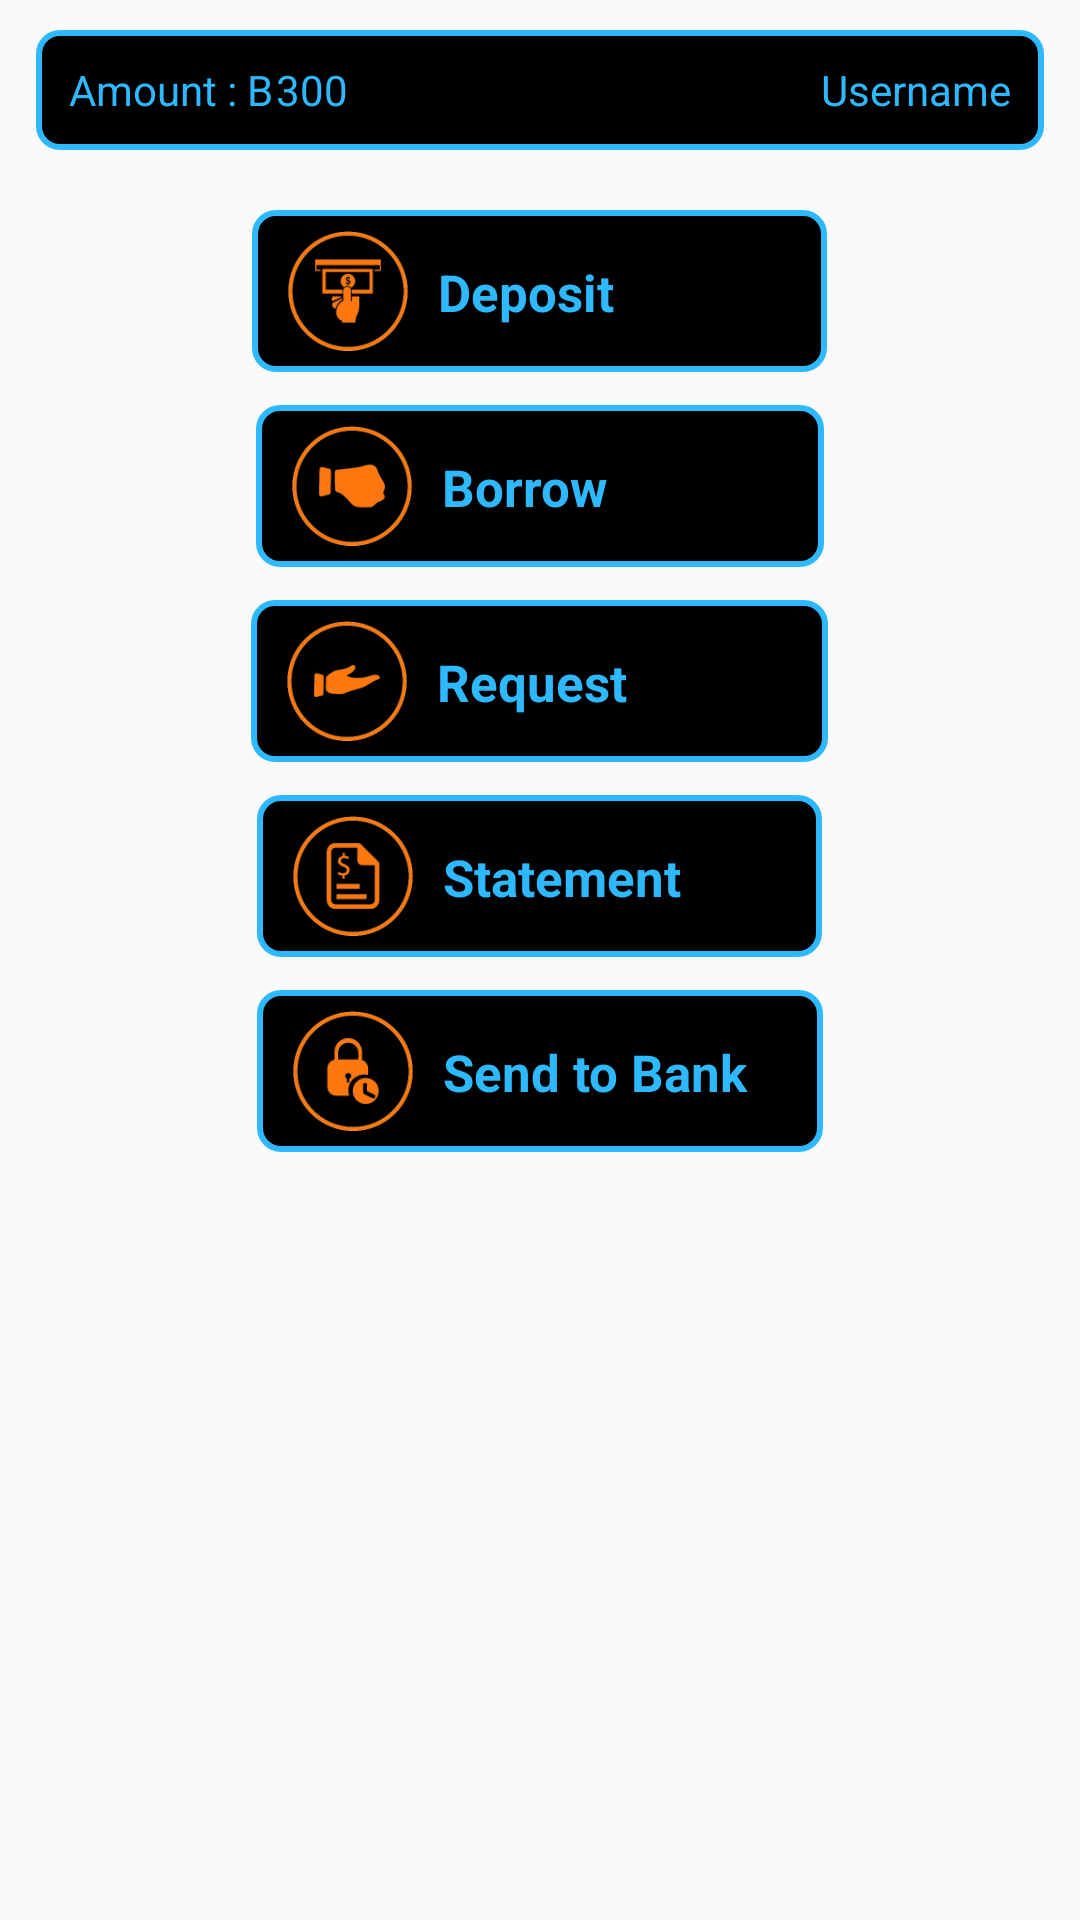

The Android layout XML behind this screen, and the referenced resources:
<!-- AndroidManifest.xml: application theme AppTheme -->
<!-- res/layout/activity_junior_bank.xml -->
<?xml version="1.0" encoding="utf-8"?>
<ScrollView xmlns:android="http://schemas.android.com/apk/res/android"
    android:layout_width="match_parent"
    android:layout_height="match_parent"
    android:background="@drawable/baka">


    <RelativeLayout
        android:layout_width="match_parent"
        android:layout_height="match_parent"
        android:paddingBottom="150dp"
        android:id="@+id/JRBank">


        <RelativeLayout
            android:layout_width="fill_parent"
            android:layout_height="40dp"
            android:id="@+id/jr_relativeL1"
            android:background="@drawable/dashbuttons_color"
            android:layout_marginTop="10dp"
            android:layout_marginLeft="12dp"
            android:layout_marginRight="12dp">

            <TextView
                android:layout_width="wrap_content"
                android:layout_height="wrap_content"
                android:id="@+id/amount_txt"
                android:text="Amount : B"
                android:textColor="#2EB9FF"
                android:paddingLeft="7dp"
                android:layout_centerVertical="true"/>

            <TextView
                android:layout_width="wrap_content"
                android:layout_height="wrap_content"
                android:id="@+id/username"
                android:text="Username"
                android:paddingRight="7dp"
                android:textColor="#2EB9FF"
                android:layout_centerVertical="true"
                android:layout_alignParentRight="true"/>

            <TextView
                android:layout_width="wrap_content"
                android:layout_height="wrap_content"
                android:id="@+id/txtJRBankAmount"
                android:layout_toRightOf="@+id/amount_txt"
                android:layout_centerVertical="true"
                android:textColor="#2EB9FF"
                android:paddingLeft="1dp"
                android:text="300"/>

        </RelativeLayout>

        <RelativeLayout
            android:layout_width="wrap_content"
            android:layout_height="wrap_content"
            android:layout_marginLeft="15dp"
            android:layout_marginRight="15dp"
            android:layout_marginTop="20dp"
            android:layout_marginBottom="10dp"
            android:padding="7dp"
            android:id="@+id/reDeposit"
            android:layout_centerHorizontal="true"
            android:background="@drawable/dashbuttons_color"
            android:layout_below="@+id/jr_relativeL1"
            android:clickable="true"
            android:onClick="reDeposited">
            <ImageView
                android:layout_width="50dp"
                android:layout_height="40dp"
                android:layout_alignParentLeft="true"
                android:id="@+id/deposit"
                android:src="@drawable/ic_depo"/>

            <TextView
                android:layout_width="wrap_content"
                android:layout_height="match_parent"
                android:id="@+id/txt_deposit"
                android:textColor="#2EB9FF"
                android:layout_toRightOf="@+id/deposit"
                android:textStyle="bold"
                android:paddingTop="9dp"
                android:paddingLeft="5dp"
                android:paddingRight="64dp"
                android:textSize="17dp"
                android:text="Deposit" />

        </RelativeLayout>

        <RelativeLayout
            android:layout_width="wrap_content"
            android:layout_height="wrap_content"
            android:layout_marginLeft="15dp"
            android:layout_marginRight="15dp"
            android:layout_marginTop="1dp"
            android:layout_marginBottom="10dp"
            android:layout_centerHorizontal="true"
            android:padding="7dp"
            android:id="@+id/reBorrow"
            android:background="@drawable/dashbuttons_color"
            android:layout_below="@+id/reDeposit"
            android:clickable="true"
            android:onClick="reBorrowed">
            <ImageView
                android:layout_width="50dp"
                android:layout_height="40dp"
                android:layout_alignParentLeft="true"
                android:id="@+id/borrow"
                android:src="@drawable/ic_borrow_me"/>

            <TextView
                android:layout_width="wrap_content"
                android:layout_height="wrap_content"
                android:textColor="#2EB9FF"
                android:id="@+id/borrow_txt"
                android:layout_toRightOf="@+id/borrow"
                android:textStyle="bold"
                android:paddingTop="9dp"
                android:paddingLeft="5dp"
                android:paddingRight="65dp"
                android:textSize="17dp"
                android:text="Borrow"/>

        </RelativeLayout>

        <RelativeLayout
            android:layout_width="wrap_content"
            android:layout_height="wrap_content"
            android:layout_marginLeft="15dp"
            android:layout_marginRight="15dp"
            android:layout_marginTop="1dp"
            android:layout_marginBottom="10dp"
            android:layout_centerHorizontal="true"
            android:padding="7dp"
            android:id="@+id/reRequest"
            android:background="@drawable/dashbuttons_color"
            android:layout_below="@+id/reBorrow"
            android:clickable="true"
            android:onClick="reRequest">
            <ImageView
                android:layout_width="50dp"
                android:layout_height="40dp"
                android:layout_alignParentLeft="true"
                android:id="@+id/request"
                android:src="@drawable/ic_request_to"/>

            <TextView
                android:layout_width="wrap_content"
                android:layout_height="wrap_content"
                android:textColor="#2EB9FF"
                android:id = "@+id/request_txt"
                android:layout_toRightOf="@+id/request"
                android:textStyle="bold"
                android:paddingTop="9dp"
                android:paddingLeft="5dp"
                android:paddingRight="60dp"
                android:textSize="17dp"
                android:text="Request"/>

        </RelativeLayout>

        <RelativeLayout
            android:layout_width="wrap_content"
            android:layout_height="wrap_content"
            android:layout_marginLeft="15dp"
            android:layout_marginRight="15dp"
            android:layout_marginTop="1dp"
            android:layout_marginBottom="10dp"
            android:padding="7dp"
            android:id="@+id/reStatement"
            android:layout_centerHorizontal="true"
            android:background="@drawable/dashbuttons_color"
            android:layout_below="@+id/reRequest"
            android:clickable="true"
            android:onClick="reStatement">
            <ImageView
                android:layout_width="50dp"
                android:layout_height="40dp"
                android:layout_alignParentLeft="true"
                android:id="@+id/statement"
                android:src="@drawable/ic_statement"/>

            <TextView
                android:layout_width="wrap_content"
                android:layout_height="wrap_content"
                android:textColor="#2EB9FF"
                android:id = "@+id/statement_txt"
                android:layout_toRightOf="@+id/statement"
                android:textStyle="bold"
                android:paddingTop="9dp"
                android:paddingLeft="5dp"
                android:paddingRight="40dp"
                android:layout_centerHorizontal="true"
                android:textSize="17dp"
                android:text="Statement"/>

        </RelativeLayout>

        <RelativeLayout
            android:layout_width="wrap_content"
            android:layout_height="wrap_content"
            android:layout_marginLeft="15dp"
            android:layout_marginRight="15dp"
            android:layout_marginTop="1dp"
            android:layout_marginBottom="10dp"
            android:layout_centerHorizontal="true"
            android:padding="7dp"
            android:id="@+id/reSendToBank"
            android:background="@drawable/dashbuttons_color"
            android:layout_below="@+id/reStatement"
            android:onClick="reSendToBank"
            android:clickable="true">
            <ImageView
                android:layout_width="50dp"
                android:layout_height="40dp"
                android:layout_alignParentLeft="true"
                android:id="@+id/sendToBank"
                android:src="@drawable/ic_lock"/>

            <TextView
                android:layout_width="wrap_content"
                android:layout_height="wrap_content"
                android:textColor="#2EB9FF"
                android:id="@+id/sendToBank_txt"
                android:layout_toRightOf="@+id/sendToBank"
                android:textStyle="bold"
                android:paddingTop="9dp"
                android:paddingLeft="5dp"
                android:paddingRight="18dp"
                android:textSize="17dp"
                android:text="Send to Bank"/>

        </RelativeLayout>

    </RelativeLayout>
</ScrollView>
<!-- resources referenced by this layout -->
<resources>
  <!-- drawable dashbuttons_color (drawable) -->
  <?xml version="1.0" encoding="utf-8"?>
  <shape xmlns:android="http://schemas.android.com/apk/res/android"
      android:shape="rectangle">
      <gradient
          android:startColor="#000000"
          android:endColor="#000000"
          android:angle="90"
          />
  
      <corners
          android:radius="7dp"/>
  
      <stroke
          android:color="#2EB9FF"
          android:width="2dp"/>
  
      <padding
          android:bottom="4dp"
          android:left="4dp"
          android:right="4dp"
          android:top="4dp"
          />
  
  </shape>
  <!-- drawable ic_borrow_me: png bitmap (drawable, 65838 bytes) -->
  <!-- drawable ic_depo: png bitmap (drawable, 65838 bytes) -->
  <!-- drawable ic_lock: png bitmap (drawable, 65838 bytes) -->
  <!-- drawable ic_request_to: png bitmap (drawable, 65838 bytes) -->
  <!-- drawable ic_statement: png bitmap (drawable, 65838 bytes) -->
  <style name="AppTheme" parent="Theme.AppCompat.Light.DarkActionBar">
          
      </style>
</resources>
